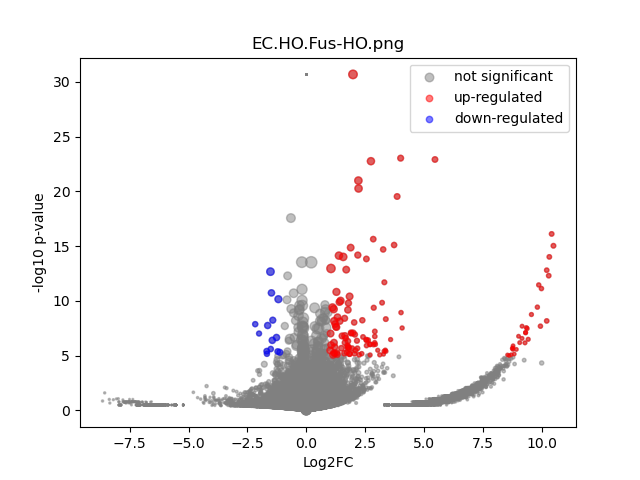

Data behind this chart, as committed beside it:
	gene	expression_1	expression_2	log2FC	-log10 p-val	significant
0	MIR1302-2HG	-7.2759576e-11	3.0559022e-10	5.5034343e-06	30.67	0
1	FAM138A	-7.2759576e-11	3.0559022e-10	5.5034343e-06	30.67	0
2	OR4F5	-7.2759576e-11	3.0559022e-10	5.5034343e-06	30.67	0
3	AL627309.1	-7.2759576e-11	0.005816	5.886	1.065	0
4	AL627309.3	-7.2759576e-11	3.0559022e-10	5.5034343e-06	30.67	0
5	AL627309.2	-7.2759576e-11	3.0559022e-10	5.5034343e-06	30.67	0
6	AL627309.5	0.03178	0.03451	0.1188	0.04847	0
7	AL627309.4	0.00758	0.002426	-1.604	0.2849	0
8	AP006222.2	-7.2759576e-11	3.0559022e-10	5.5034343e-06	30.67	0
9	AL732372.1	-7.2759576e-11	3.0559022e-10	5.5034343e-06	30.67	0
10	OR4F29	-7.2759576e-11	3.0559022e-10	5.5034343e-06	30.67	0
11	AC114498.1	-7.2759576e-11	3.0559022e-10	5.5034343e-06	30.67	0
12	OR4F16	-7.2759576e-11	3.0559022e-10	5.5034343e-06	30.67	0
13	AL669831.2	-7.2759576e-11	3.0559022e-10	5.5034343e-06	30.67	0
14	LINC01409	0.03152	0.04698	0.5745	0.3984	0
15	FAM87B	-7.2759576e-11	0.001444	3.949	0.4977	0
16	LINC01128	0.1032	0.1434	0.4742	0.6026	0
17	LINC00115	0.01986	0.001412	-3.723	0.9186	0
18	FAM41C	0.004667	0.005669	0.2753	0.06389	0
19	AL645608.6	-7.2759576e-11	3.0559022e-10	5.5034343e-06	30.67	0
20	AL645608.2	-7.2759576e-11	0.004051	5.376	0.7689	0
21	AL645608.4	-7.2759576e-11	3.0559022e-10	5.5034343e-06	30.67	0
22	LINC02593	-7.2759576e-11	0.003673	5.238	0.7726	0
23	SAMD11	-7.2759576e-11	0.007988	6.338	1.456	0
24	NOC2L	0.2481	0.2095	-0.2435	0.3661	0
25	KLHL17	0.02821	0.01002	-1.484	0.543	0
26	PLEKHN1	0.01162	0.005678	-1.02	0.2044	0
27	PERM1	-7.2759576e-11	3.0559022e-10	5.5034343e-06	30.67	0
28	AL645608.7	0.01374	3.0559022e-10	-7.113	0.4941	0
29	HES4	0.461	0.2427	-0.9251	2.855	0
30	ISG15	0.259	0.328	0.3404	0.7436	0
31	AL645608.1	-7.2759576e-11	3.0559022e-10	5.5034343e-06	30.67	0
32	AGRN	0.2607	0.1826	-0.5131	0.8923	0
33	AL645608.5	-7.2759576e-11	3.0559022e-10	5.5034343e-06	30.67	0
34	AL645608.8	-7.2759576e-11	3.0559022e-10	5.5034343e-06	30.67	0
35	RNF223	-7.2759576e-11	3.0559022e-10	5.5034343e-06	30.67	0
36	C1orf159	0.01394	0.01727	0.3074	0.1094	0
37	AL390719.3	-7.2759576e-11	3.0559022e-10	5.5034343e-06	30.67	0
38	LINC01342	-7.2759576e-11	3.0559022e-10	5.5034343e-06	30.67	0
39	AL390719.2	-7.2759576e-11	3.0559022e-10	5.5034343e-06	30.67	0
40	TTLL10-AS1	-7.2759576e-11	3.0559022e-10	5.5034343e-06	30.67	0
41	TTLL10	-7.2759576e-11	3.0559022e-10	5.5034343e-06	30.67	0
42	TNFRSF18	-7.2759576e-11	3.0559022e-10	5.5034343e-06	30.67	0
43	TNFRSF4	0.04677	0.03578	-0.3856	0.202	0
44	SDF4	0.5849	0.5842	-0.00184	0.003795	0
45	B3GALT6	0.1606	0.2064	0.3618	0.5496	0
46	C1QTNF12	-7.2759576e-11	0.001548	4.043	0.4977	0
47	AL162741.1	-7.2759576e-11	0.001331	3.839	0.4977	0
48	UBE2J2	0.2874	0.2997	0.06016	0.09648	0
49	LINC01786	-7.2759576e-11	0.002259	4.56	0.4977	0
50	SCNN1D	-7.2759576e-11	0.003692	5.245	0.7985	0
51	ACAP3	0.07762	0.09294	0.2595	0.2082	0
52	PUSL1	0.1598	0.07718	-1.049	1.448	0
53	INTS11	0.2504	0.2279	-0.1356	0.1745	0
54	AL139287.1	-7.2759576e-11	3.0559022e-10	5.5034343e-06	30.67	0
55	CPTP	0.08884	0.07331	-0.2769	0.2116	0
56	TAS1R3	0.01057	3.0559022e-10	-6.738	0.4941	0
57	DVL1	0.09895	0.0763	-0.3746	0.2764	0
58	MXRA8	0.006634	0.01025	0.62	0.1936	0
59	AURKAIP1	0.7636	0.8206	0.1039	0.3792	0
... 36,541 more rows
